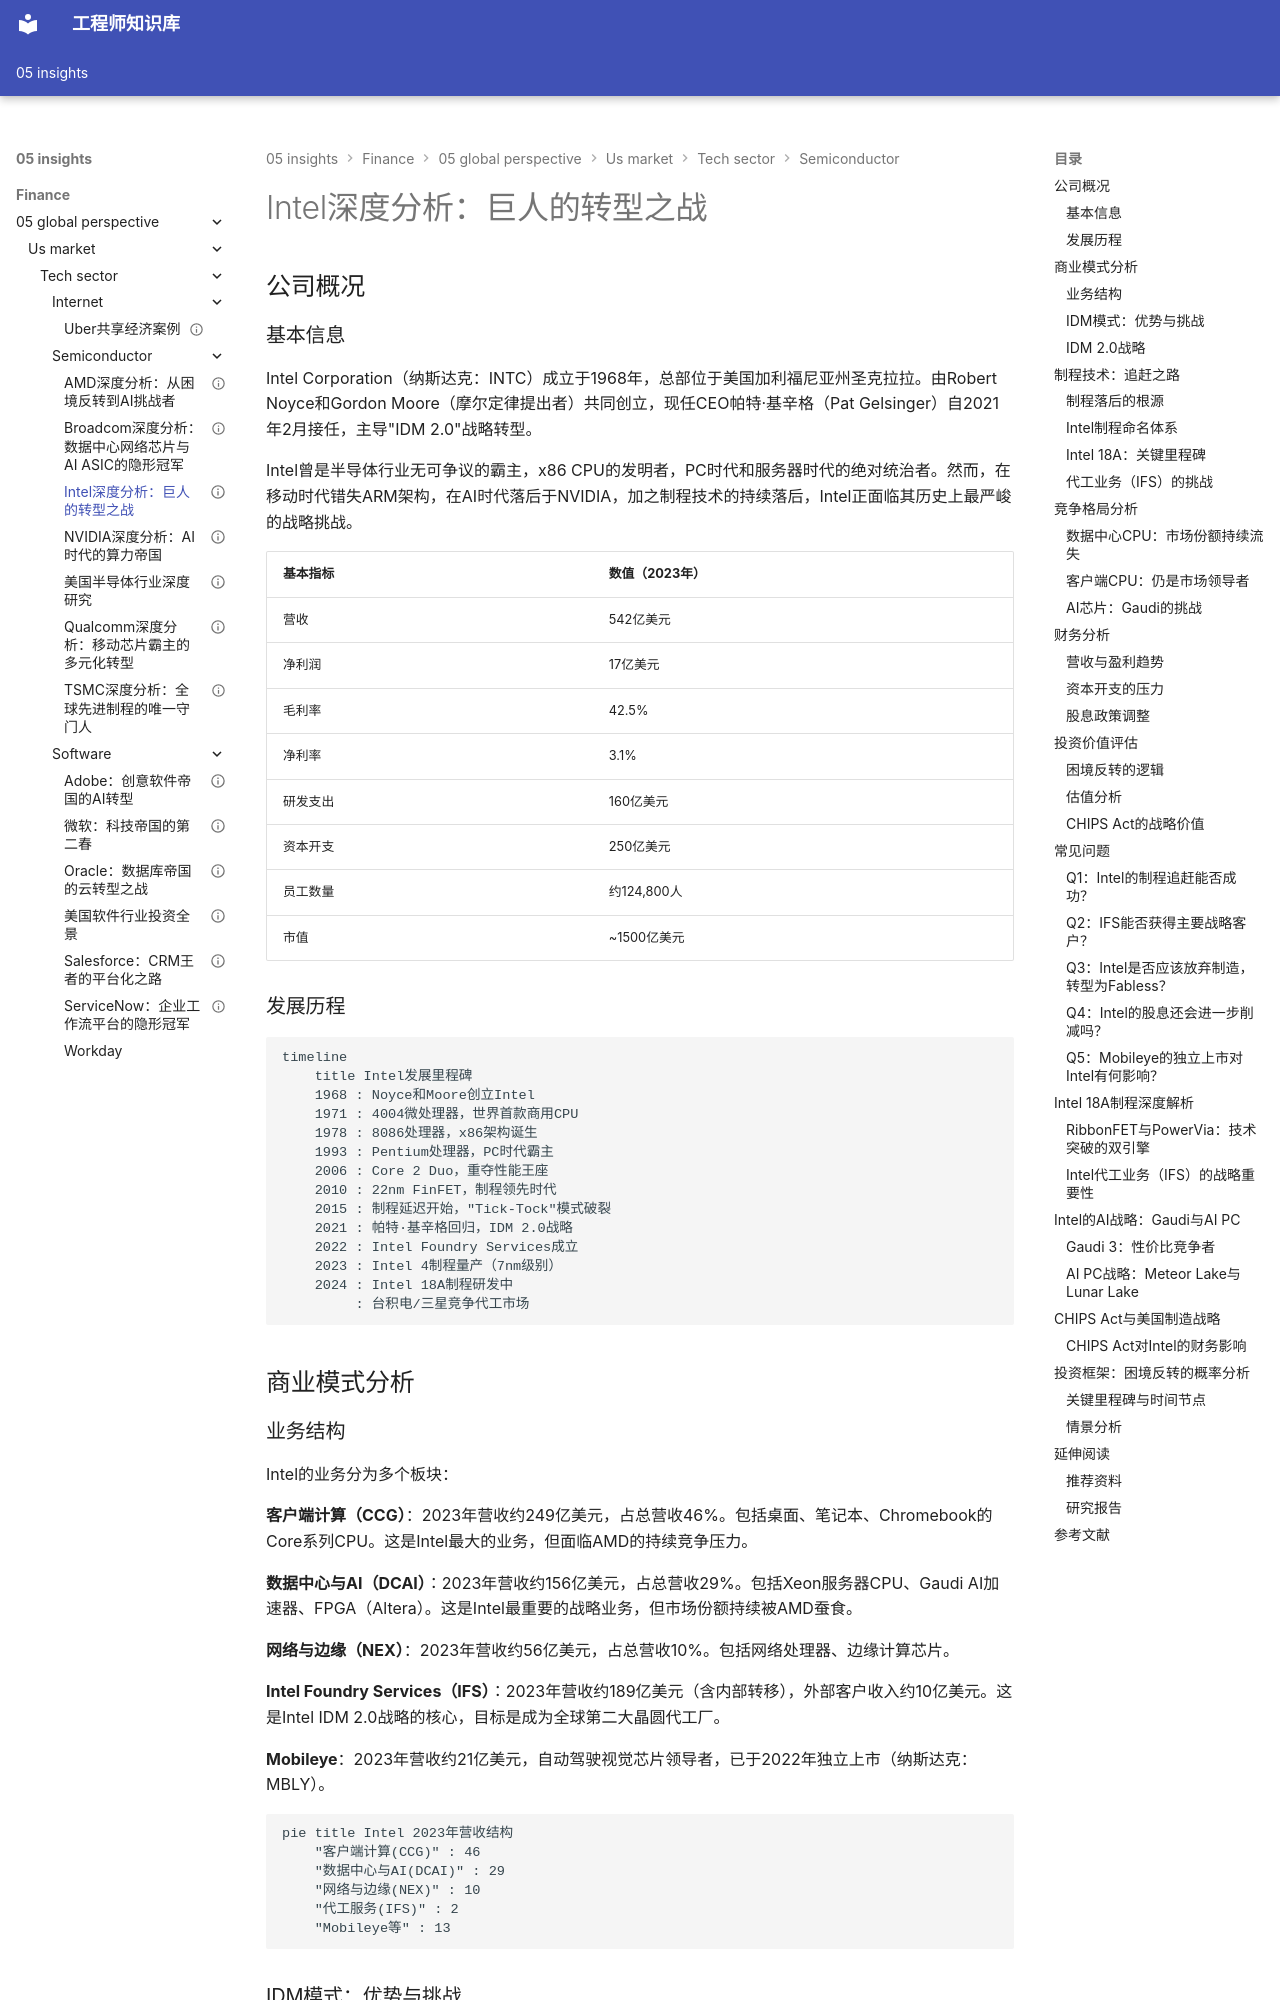

repository: Vuiora/knowledge-os · page: 05-insights/finance/05-global-perspective/us-market/tech-sector/semiconductor/intel/index.html · generator: mkdocs

---
title: Intel深度分析：巨人的转型之战
description: 全面解析Intel的商业模式、制程技术追赶、IDM 2.0战略及投资价值，深入探讨其在AI时代的困境与机遇
slug: intel-deep-analysis
domain: 金融洞察
module: 全球投资视角
content_type: article
skill_level: advanced
tags:
- Intel
- CPU
- IDM
- 代工
- CHIPS Act
- 困境反转
- 投资分析
prerequisites:
- 美国半导体行业概览
- AMD深度分析
- 全球半导体产业格局
related_contents:
- AMD深度分析
- NVIDIA深度分析
- TSMC深度分析
- 美国半导体行业概览
estimated_time: 75
difficulty_score: 5
author: 金融知识体系
created_at: '2024-01-01'
updated_at: '2024-01-01'
version: '1.0'
language: zh-CN
status: published
is_featured: true
---

# Intel深度分析：巨人的转型之战

## 公司概况

### 基本信息

Intel Corporation（纳斯达克：INTC）成立于1968年，总部位于美国加利福尼亚州圣克拉拉。由Robert Noyce和Gordon Moore（摩尔定律提出者）共同创立，现任CEO帕特·基辛格（Pat Gelsinger）自2021年2月接任，主导"IDM 2.0"战略转型。

Intel曾是半导体行业无可争议的霸主，x86 CPU的发明者，PC时代和服务器时代的绝对统治者。然而，在移动时代错失ARM架构，在AI时代落后于NVIDIA，加之制程技术的持续落后，Intel正面临其历史上最严峻的战略挑战。

| 基本指标 | 数值（2023年） |
|---------|-------------|
| 营收 | 542亿美元 |
| 净利润 | 17亿美元 |
| 毛利率 | 42.5% |
| 净利率 | 3.1% |
| 研发支出 | 160亿美元 |
| 资本开支 | 250亿美元 |
| 员工数量 | 约124,800人 |
| 市值 | ~1500亿美元 |

### 发展历程

```mermaid
timeline
    title Intel发展里程碑
    1968 : Noyce和Moore创立Intel
    1971 : 4004微处理器，世界首款商用CPU
    1978 : 8086处理器，x86架构诞生
    1993 : Pentium处理器，PC时代霸主
    2006 : Core 2 Duo，重夺性能王座
    2010 : 22nm FinFET，制程领先时代
    2015 : 制程延迟开始，"Tick-Tock"模式破裂
    2021 : 帕特·基辛格回归，IDM 2.0战略
    2022 : Intel Foundry Services成立
    2023 : Intel 4制程量产（7nm级别）
    2024 : Intel 18A制程研发中
         : 台积电/三星竞争代工市场
```

## 商业模式分析

### 业务结构

Intel的业务分为多个板块：

**客户端计算（CCG）**：2023年营收约249亿美元，占总营收46%。包括桌面、笔记本、Chromebook的Core系列CPU。这是Intel最大的业务，但面临AMD的持续竞争压力。

**数据中心与AI（DCAI）**：2023年营收约156亿美元，占总营收29%。包括Xeon服务器CPU、Gaudi AI加速器、FPGA（Altera）。这是Intel最重要的战略业务，但市场份额持续被AMD蚕食。

**网络与边缘（NEX）**：2023年营收约56亿美元，占总营收10%。包括网络处理器、边缘计算芯片。

**Intel Foundry Services（IFS）**：2023年营收约189亿美元（含内部转移），外部客户收入约10亿美元。这是Intel IDM 2.0战略的核心，目标是成为全球第二大晶圆代工厂。

**Mobileye**：2023年营收约21亿美元，自动驾驶视觉芯片领导者，已于2022年独立上市（纳斯达克：MBLY）。

```mermaid
pie title Intel 2023年营收结构
    "客户端计算(CCG)" : 46
    "数据中心与AI(DCAI)" : 29
    "网络与边缘(NEX)" : 10
    "代工服务(IFS)" : 2
    "Mobileye等" : 13
```
